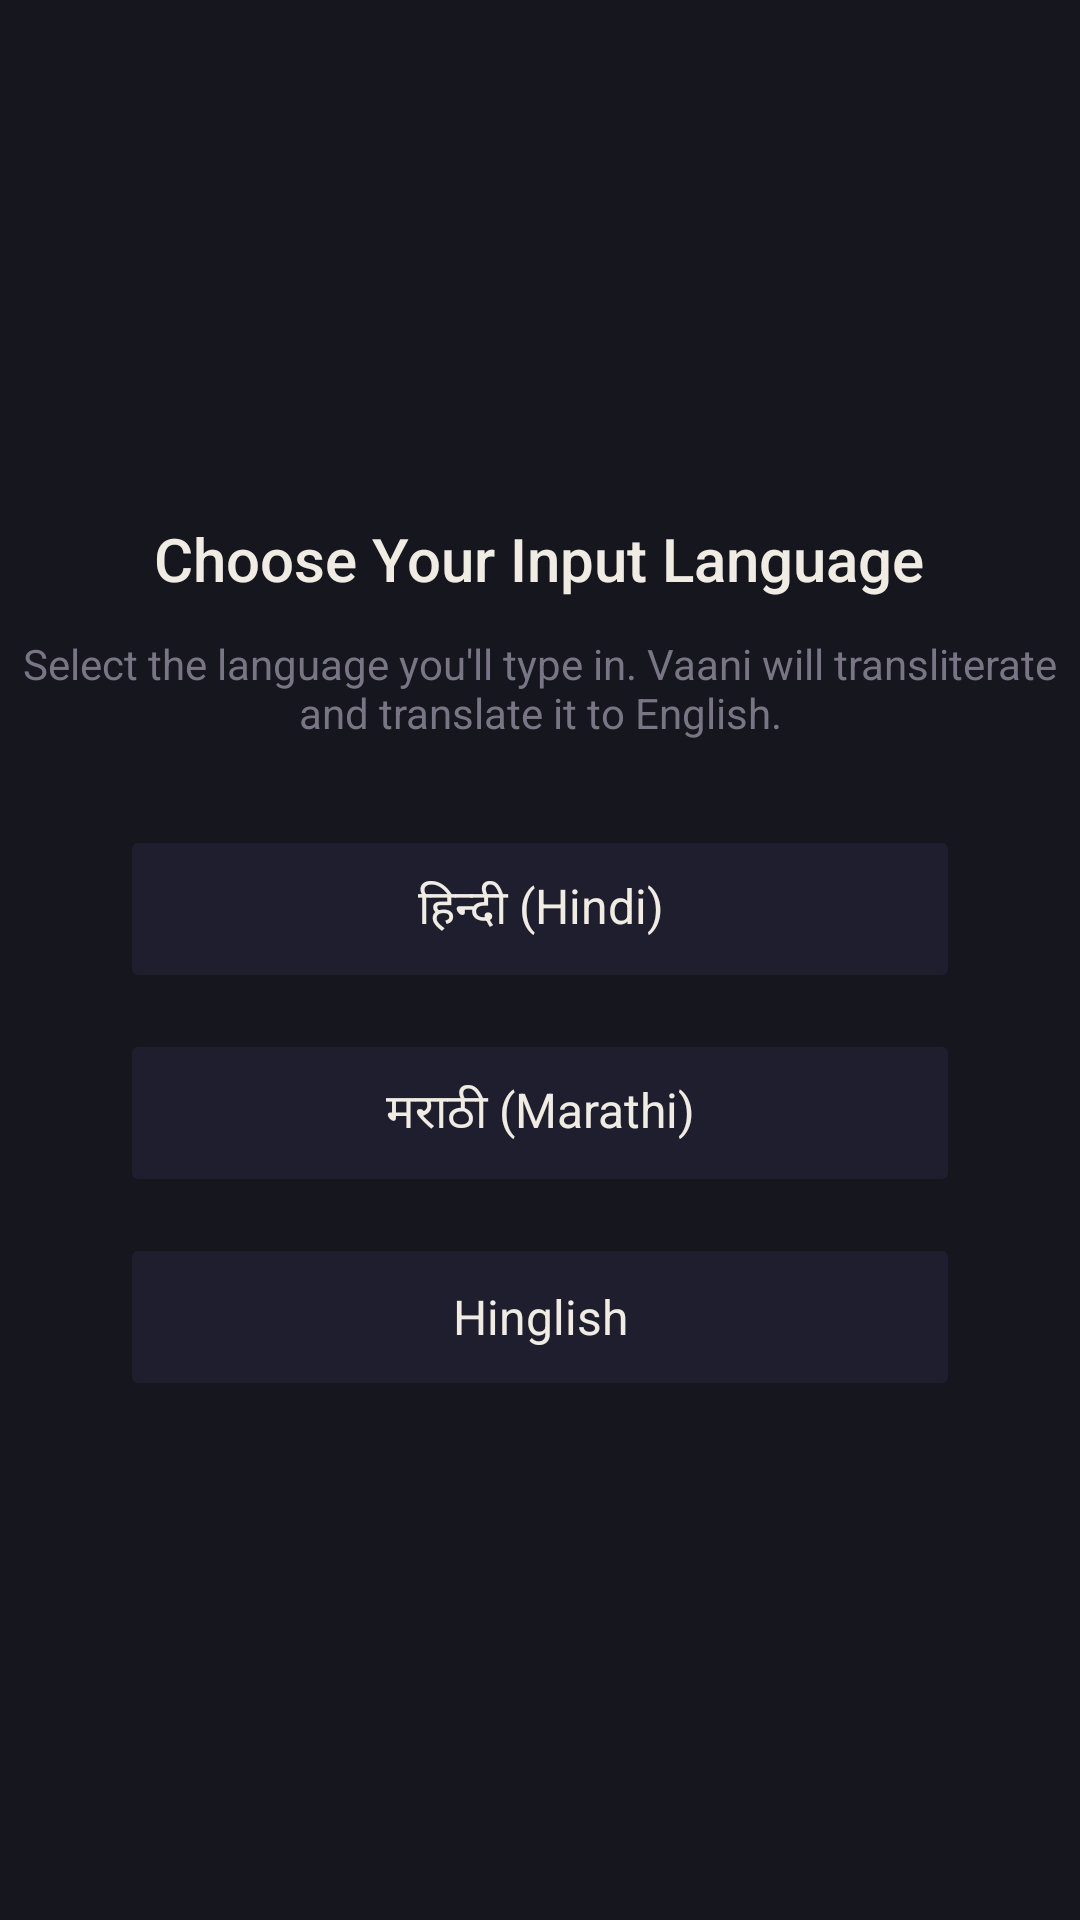

Android layout source for this screen:
<!-- AndroidManifest.xml: application theme Theme.Vaani -->
<!-- res/layout/setup_step_choose_language.xml -->
<?xml version="1.0" encoding="utf-8"?>
<LinearLayout xmlns:android="http://schemas.android.com/apk/res/android"
    android:layout_width="match_parent"
    android:layout_height="match_parent"
    android:orientation="vertical"
    android:gravity="center">

    <TextView
        android:layout_width="wrap_content"
        android:layout_height="wrap_content"
        android:text="@string/setup_language_title"
        android:textColor="@color/vaani_text"
        android:textSize="20sp"
        android:fontFamily="sans-serif-medium" />

    <TextView
        android:layout_width="wrap_content"
        android:layout_height="wrap_content"
        android:layout_marginTop="12dp"
        android:text="@string/setup_language_subtitle"
        android:textColor="@color/vaani_text_muted"
        android:textSize="14sp"
        android:gravity="center" />

    <Button
        android:id="@+id/btn_lang_hindi"
        style="@style/Widget.Vaani.LangOption"
        android:layout_width="280dp"
        android:layout_height="56dp"
        android:layout_marginTop="28dp"
        android:text="@string/subtype_hindi"
        android:textSize="16sp" />

    <Button
        android:id="@+id/btn_lang_marathi"
        style="@style/Widget.Vaani.LangOption"
        android:layout_width="280dp"
        android:layout_height="56dp"
        android:layout_marginTop="12dp"
        android:text="@string/subtype_marathi"
        android:textSize="16sp" />

    <Button
        android:id="@+id/btn_lang_hinglish"
        style="@style/Widget.Vaani.LangOption"
        android:layout_width="280dp"
        android:layout_height="56dp"
        android:layout_marginTop="12dp"
        android:text="@string/subtype_hinglish"
        android:textSize="16sp" />

</LinearLayout>
<!-- resources referenced by this layout -->
<resources>
  <color name="vaani_text">#F0ECE4</color>
  <color name="vaani_text_muted">#7A7585</color>
  <string name="setup_language_subtitle">Select the language you\'ll type in. Vaani will transliterate and translate it to English.</string>
  <string name="setup_language_title">Choose Your Input Language</string>
  <string name="subtype_hindi">हिन्दी (Hindi)</string>
  <string name="subtype_hinglish">Hinglish</string>
  <string name="subtype_marathi">मराठी (Marathi)</string>
  <style name="Widget.Vaani.LangOption" parent="Widget.AppCompat.Button">
          <item name="android:backgroundTint">@color/vaani_surface_card</item>
          <item name="android:textColor">@color/vaani_text</item>
          <item name="android:textAllCaps">false</item>
          <item name="android:fontFamily">sans-serif</item>
          <item name="android:stateListAnimator">@null</item>
      </style>
  <style name="Theme.Vaani" parent="Theme.AppCompat.DayNight.NoActionBar">
          <item name="colorPrimary">@color/vaani_accent</item>
          <item name="colorPrimaryDark">@color/vaani_dark</item>
          <item name="colorAccent">@color/vaani_accent</item>
          <item name="colorControlNormal">@color/vaani_text_muted</item>
          <item name="colorControlActivated">@color/vaani_accent</item>
          <item name="android:windowBackground">@color/vaani_dark</item>
          <item name="android:statusBarColor">@color/vaani_dark</item>
          <item name="android:navigationBarColor">@color/vaani_dark</item>
          <item name="android:windowLightStatusBar">false</item>
      </style>
  <color name="vaani_surface_card">#1E1E2E</color>
  <color name="vaani_accent">#E8943A</color>
  <color name="vaani_dark">#16161F</color>
</resources>
